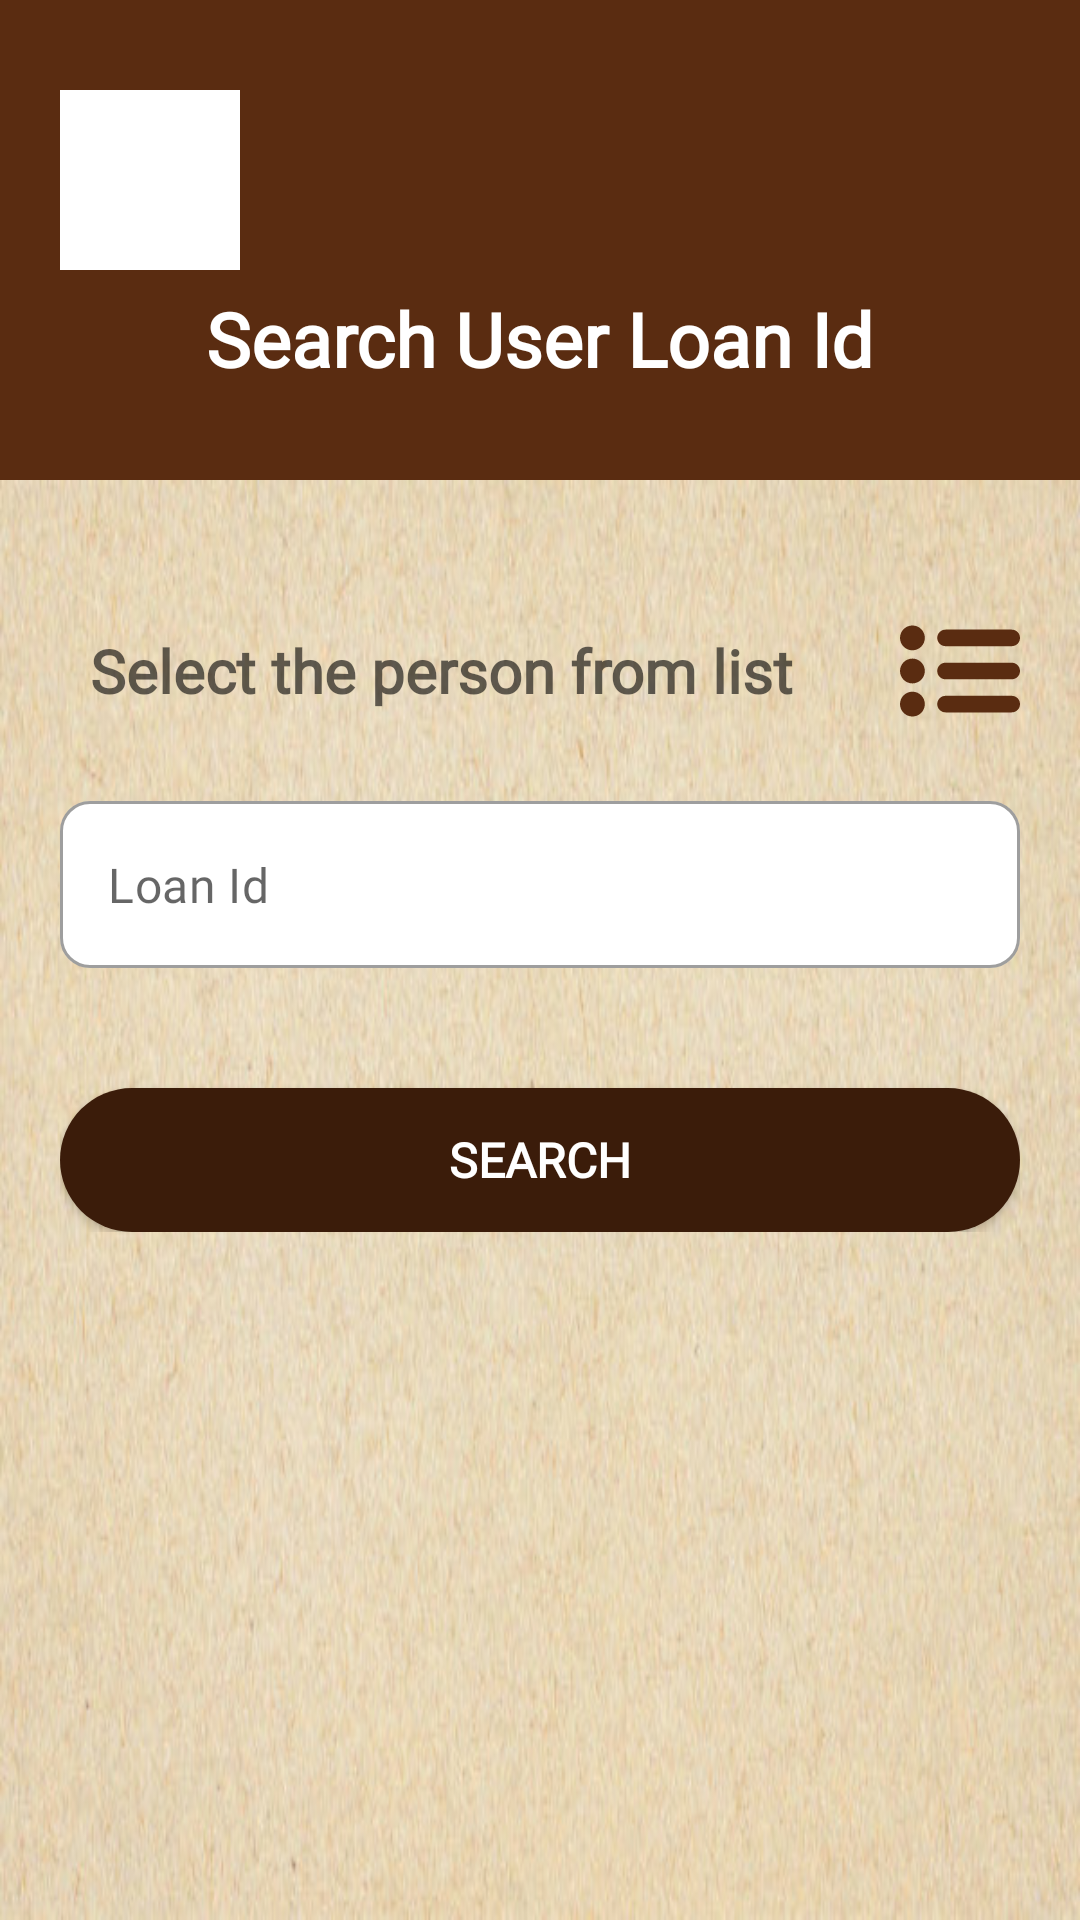

This screen was rendered from an Android layout file. Write that file and the resources it references.
<!-- AndroidManifest.xml: application theme Theme.SuccessContribution -->
<!-- res/layout/activity_get_user_loan.xml -->
<?xml version="1.0" encoding="utf-8"?>
<androidx.constraintlayout.widget.ConstraintLayout xmlns:android="http://schemas.android.com/apk/res/android"
    xmlns:app="http://schemas.android.com/apk/res-auto"
    xmlns:tools="http://schemas.android.com/tools"
    android:layout_width="match_parent"
    android:layout_height="match_parent"
    tools:context=".ui.activity.GetUserLoanActivity">


    <LinearLayout
        android:id="@+id/linearLayout"
        android:layout_width="match_parent"
        android:layout_height="160dp"
        android:background="@color/primary"
        android:orientation="vertical"
        app:layout_constraintEnd_toEndOf="parent"
        app:layout_constraintStart_toStartOf="parent"
        app:layout_constraintTop_toTopOf="parent">

        <ImageView
            android:id="@+id/logo"
            android:layout_width="60dp"
            android:layout_height="60dp"
            android:layout_marginStart="20dp"
            android:layout_marginTop="30dp"
            android:src="@color/white" />

        <TextView
            android:layout_width="wrap_content"
            android:layout_height="wrap_content"
            android:layout_marginTop="2dp"
            android:fontFamily="@font/roboto"
            android:padding="4dp"
            android:layout_gravity="center"
            android:text="Search User Loan Id"
            android:textColor="@color/white"
            android:textSize="25sp"
            android:textStyle="bold" />

    </LinearLayout>

    <androidx.constraintlayout.widget.ConstraintLayout
        android:layout_width="match_parent"
        android:layout_height="0dp"
        app:layout_constraintTop_toBottomOf="@id/linearLayout"
        app:layout_constraintBottom_toBottomOf="parent"
        android:background="@drawable/background_two">

        <androidx.constraintlayout.widget.ConstraintLayout
            android:layout_width="match_parent"
            android:layout_height="match_parent"
            android:background="@drawable/custom_layer_list"
            app:layout_constraintBottom_toBottomOf="parent"
            app:layout_constraintEnd_toEndOf="parent"
            app:layout_constraintStart_toStartOf="parent"
            app:layout_constraintTop_toTopOf="parent">

            <androidx.constraintlayout.widget.ConstraintLayout
                android:layout_width="match_parent"
                android:layout_height="wrap_content"
                android:layout_marginStart="20dp"
                android:layout_marginTop="40dp"
                android:layout_marginEnd="20dp"
                app:layout_constraintEnd_toEndOf="parent"
                app:layout_constraintStart_toStartOf="parent"
                app:layout_constraintTop_toTopOf="parent">

                <androidx.constraintlayout.widget.ConstraintLayout
                    android:id="@+id/user_id_header"
                    android:layout_width="0dp"
                    android:layout_height="wrap_content"
                    android:layout_marginEnd="10dp"
                    android:background="@drawable/custom_constraint_layout"
                    app:layout_constraintEnd_toStartOf="@id/list_users"
                    app:layout_constraintStart_toStartOf="parent"
                    app:layout_constraintTop_toTopOf="parent">

                    <TextView
                        android:id="@+id/user_name"
                        android:layout_width="match_parent"
                        android:layout_height="wrap_content"
                        android:background="@android:color/transparent"
                        android:gravity="center_vertical"
                        app:layout_constraintBottom_toBottomOf="parent"
                        app:layout_constraintStart_toStartOf="parent"
                        app:layout_constraintTop_toTopOf="parent"
                        android:hint="Select the person from list"
                        android:layout_gravity="center"
                        android:backgroundTint="@color/white"
                        android:fontFamily="@font/roboto"
                        android:padding="10dp"
                        android:textSize="20sp"
                        android:textStyle="bold"
                        android:textColor="@color/primary" />

                </androidx.constraintlayout.widget.ConstraintLayout>


                <ImageView
                    android:id="@+id/list_users"
                    android:layout_width="40dp"
                    android:layout_height="0dp"
                    android:src="@drawable/ic_list"
                    app:layout_constraintEnd_toEndOf="parent"
                    app:layout_constraintTop_toTopOf="@id/user_id_header"
                    app:layout_constraintBottom_toBottomOf="@id/user_id_header"/>

                <com.google.android.material.textfield.TextInputLayout
                    android:id="@+id/loan_id_header"
                    style="@style/Widget.MaterialComponents.TextInputLayout.OutlinedBox"
                    android:layout_width="match_parent"
                    android:layout_height="wrap_content"
                    app:boxBackgroundMode="outline"
                    app:hintEnabled="false"
                    app:boxBackgroundColor="@color/white"
                    app:boxCornerRadiusBottomEnd="10dp"
                    app:boxCornerRadiusBottomStart="10dp"
                    app:boxCornerRadiusTopEnd="10dp"
                    app:boxCornerRadiusTopStart="10dp"
                    android:layout_marginTop="20dp"
                    app:layout_constraintEnd_toEndOf="parent"
                    app:layout_constraintStart_toStartOf="parent"
                    app:layout_constraintTop_toBottomOf="@id/user_id_header">

                    <EditText
                        android:id="@+id/et_loan_id"
                        android:layout_width="match_parent"
                        android:layout_height="wrap_content"
                        android:hint="Loan Id"
                        android:backgroundTint="@color/white"
                        android:fontFamily="@font/roboto"
                        android:inputType="text"
                        android:textColor="@color/primary" />

                </com.google.android.material.textfield.TextInputLayout>

                <Button
                    android:id="@+id/btn_search"
                    android:layout_width="match_parent"
                    android:layout_height="wrap_content"
                    android:layout_marginTop="40dp"
                    android:background="@drawable/custom_button"
                    android:fontFamily="@font/roboto"
                    android:text="Search"

                    android:textColor="@color/white"
                    android:textSize="16sp"
                    android:textStyle="bold"
                    app:layout_constraintEnd_toEndOf="parent"
                    app:layout_constraintStart_toStartOf="parent"
                    app:layout_constraintTop_toBottomOf="@id/loan_id_header" />


            </androidx.constraintlayout.widget.ConstraintLayout>

        </androidx.constraintlayout.widget.ConstraintLayout>

    </androidx.constraintlayout.widget.ConstraintLayout>

</androidx.constraintlayout.widget.ConstraintLayout>
<!-- resources referenced by this layout -->
<resources>
  <color name="primary">#5A2C11</color>
  <color name="white">#FFFFFFFF</color>
  <!-- drawable background_two: jpg bitmap (drawable, 55151 bytes) -->
  <!-- drawable custom_button (drawable) -->
  <?xml version="1.0" encoding="utf-8"?>
  <shape xmlns:android="http://schemas.android.com/apk/res/android">
  
      <solid android:color="@color/primary_dark"/>
      <corners android:radius="25dp"/>
  
  </shape>
  <!-- drawable custom_constraint_layout (drawable) -->
  <?xml version="1.0" encoding="utf-8"?>
  <shape xmlns:android="http://schemas.android.com/apk/res/android">
      <solid android:color="@color/accent_one" />
      <corners android:radius="10dp" />
  </shape>
  <!-- drawable custom_layer_list (drawable) -->
  <?xml version="1.0" encoding="utf-8"?>
  <layer-list xmlns:android="http://schemas.android.com/apk/res/android">
      
      <item android:drawable="@color/primary" />
      <item>
          <shape>
              <solid android:color="#FFFFFF" />
              <stroke
                  android:width="3dp"
                  android:color="@color/white" />
              <corners
                  android:bottomLeftRadius="0dp"
                  android:bottomRightRadius="0dp"
                  android:topLeftRadius="25dp"
                  android:topRightRadius="25dp" />
              <padding
                  android:bottom="0dp"
                  android:left="0dp"
                  android:right="0dp"
                  android:top="0dp" />
          </shape>
      </item>
      <item android:drawable="@drawable/background_two" />
  
  </layer-list>
  <!-- drawable ic_list (drawable) -->
  <vector xmlns:android="http://schemas.android.com/apk/res/android"
      android:width="612dp"
      android:height="612dp"
      android:viewportWidth="612"
      android:viewportHeight="612">
    <path
        android:fillColor="@color/primary"
        android:pathData="M63.311,73.862C28.342,73.862 0,102.204 0,137.172s28.342,63.311 63.311,63.311c34.968,0 63.31,-28.342 63.31,-63.311S98.279,73.862 63.311,73.862zM63.311,242.689C28.342,242.689 0,271.032 0,306c0,34.969 28.342,63.311 63.311,63.311c34.968,0 63.31,-28.342 63.31,-63.311C126.621,271.032 98.279,242.689 63.311,242.689zM63.311,411.518C28.342,411.518 0,439.859 0,474.827c0,34.969 28.342,63.311 63.311,63.311c34.968,0 63.31,-28.342 63.31,-63.311C126.621,439.859 98.279,411.518 63.311,411.518zM232.138,179.379h337.655c23.319,0 42.207,-18.888 42.207,-42.207s-18.888,-42.207 -42.207,-42.207H232.138c-23.319,0 -42.207,18.888 -42.207,42.207S208.819,179.379 232.138,179.379zM569.793,263.793H232.138c-23.319,0 -42.207,18.888 -42.207,42.207s18.888,42.207 42.207,42.207h337.655C593.112,348.207 612,329.319 612,306S593.112,263.793 569.793,263.793zM569.793,432.621H232.138c-23.319,0 -42.207,18.887 -42.207,42.206s18.888,42.207 42.207,42.207h337.655c23.319,0 42.207,-18.888 42.207,-42.207S593.112,432.621 569.793,432.621z"/>
  </vector>
  <style name="Theme.SuccessContribution" parent="Theme.MaterialComponents.DayNight.DarkActionBar">
          
          <item name="colorPrimary">@color/primary</item>
          <item name="colorPrimaryVariant">@color/primary_dark</item>
          <item name="colorOnPrimary">@color/white</item>
          
          <item name="colorSecondary">@color/accent</item>
          <item name="colorSecondaryVariant">@color/accent_dark</item>
          <item name="colorOnSecondary">@color/black</item>
          
          <item name="android:statusBarColor" tools:targetApi="l">?attr/colorPrimaryVariant</item>
          
      </style>
  <color name="primary_dark">#3B1C0A</color>
  <color name="accent">#9E9E9E</color>
  <color name="accent_dark">#C6964F</color>
  <color name="black">#FF000000</color>
</resources>
